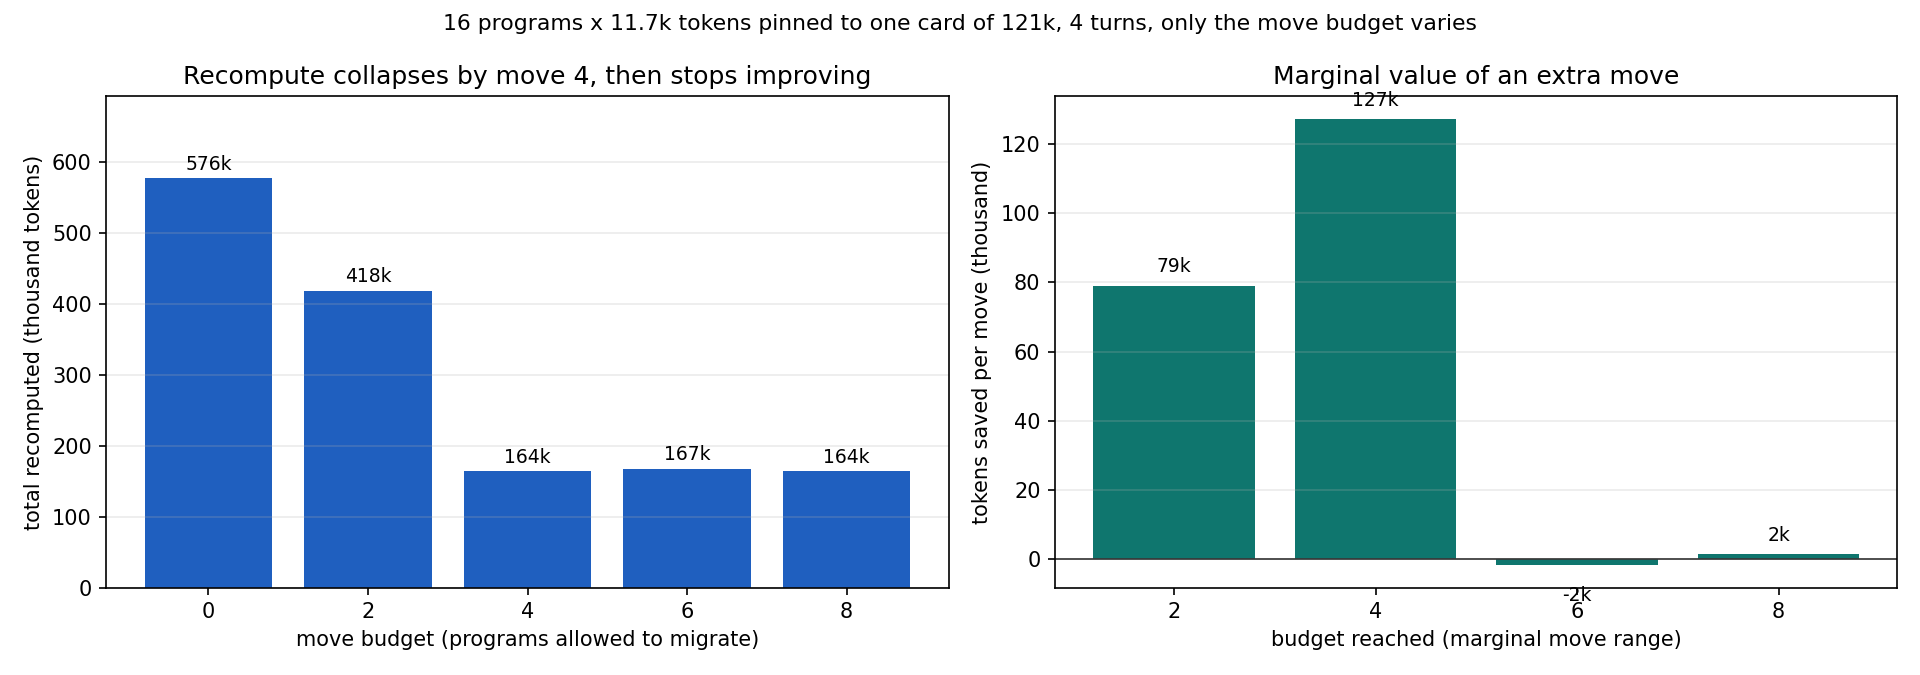

Source data for this figure (header and first rows):
budget, moves, total_recompute, per_turn_recompute, hit_rate, wall_s
0, 0, 576344, 144086;144086;144086;144086, 0.0000, 255.0
2, 2, 418180, 144102;100746;86666;86666, 0.1995, 236.7
4, 4, 163696, 144102;18478;558;558, 0.6505, 206.7
6, 6, 167024, 144102;21806;558;558, 0.6434, 206.9
8, 8, 163696, 144102;18478;558;558, 0.6505, 205.7
